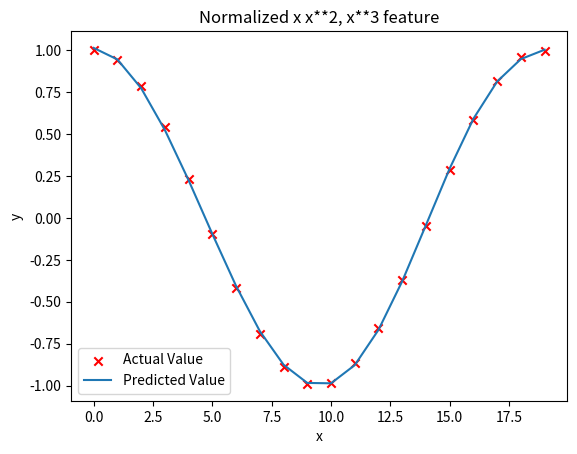

Here is the Python script that generated this plot:
import math
import numpy as np
import matplotlib.pyplot as plt

num_iters = 1000000
alpha = 1e-1

def zscore_normalize_features(X):
    mu     = np.mean(X,axis=0)  
    sigma  = np.std(X,axis=0)
    X_norm = (X - mu)/sigma      
    return X_norm

def compute_cost(X, y, w, b): 
    m = X.shape[0]
    cost = 0.0
    for i in range(m):                                
        f_wb_i = np.dot(X[i],w) + b       
        cost += (f_wb_i - y[i])**2              
    cost /= (2*m)                                 
    return(np.squeeze(cost)) 

def compute_gradient(X, y, w, b): 
    m = X.shape[0]
    f_wb = np.dot(X,w) + b              
    e   = f_wb - y                
    dw  = (1/m) * np.dot(X.T, e)
    db  = (1/m) * np.sum(e) 
    return db,dw

def gradient_descent(X, y, w, b): 
    for i in range(num_iters):
        dj_db,dj_dw = compute_gradient(X, y, w, b)   
        w -= alpha * dj_dw               
        b -= alpha * dj_db
        if i % math.ceil(num_iters/10) == 0:
            cst = compute_cost(X, y, w, b)
            print(f"Iteration {i:9d}, Cost: {cst:0.5e}")
    return w, b

def run_gradient_descent_feng(X,y):
    n = X.shape[1]
    w = np.zeros(n)
    b = 0
    w_out, b_out = gradient_descent(X ,y, w, b)  
    return(w_out, b_out)


x = np.arange(0,20,1)
y = np.cos(x/3)
X = np.c_[x, x**2, x**3,x**4, x**5, x**6, x**7, x**8, x**9, x**10, x**11, x**12, x**13]
X = zscore_normalize_features(X) 
model_w,model_b = run_gradient_descent_feng(X, y)
plt.scatter(x, y, marker='x', c='r', label="Actual Value"); plt.title("Normalized x x**2, x**3 feature")
plt.plot(x,np.dot(X, model_w) + model_b, label="Predicted Value"); plt.xlabel("x"); plt.ylabel("y"); plt.legend(); plt.show()
